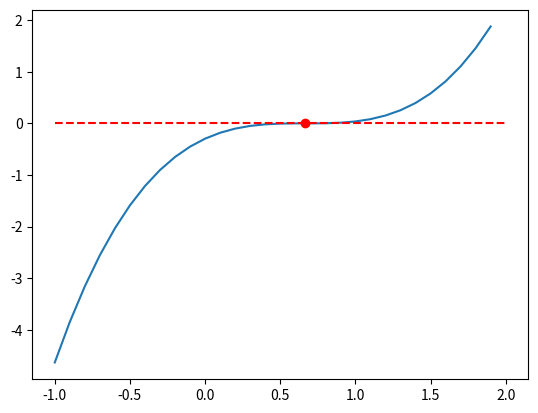

Generate this figure with matplotlib:
# -*- coding: utf-8 -*-
"""
Created on Tue Aug 24 00:11:17 2021

[redacted]
"""

from scipy import optimize
import matplotlib.pyplot as plt
import numpy as np

def fun(x):
    return  (x**3) -(2*x**2) + (4/3)*x - (8/27)

(r1,it) = optimize.brentq(lambda xi: fun(xi), 2, -1, rtol = 10**(-10), full_output = 1)

plt.xlabel("X")
plt.ylabel("Y")
x = np.arange(-1, 2, 0.1)
plt.figure(0)
plt.plot(x,fun(x))
xs = np.linspace(-1,2,100)
horiz_line_data = np.array([0 for i in range(len(xs))])
plt.plot(xs, horiz_line_data, 'r--') 
plt.plot(r1, fun(r1), "ro")

print('Valor de la raiz:',r1)
print('Numero de iteraciones',it)